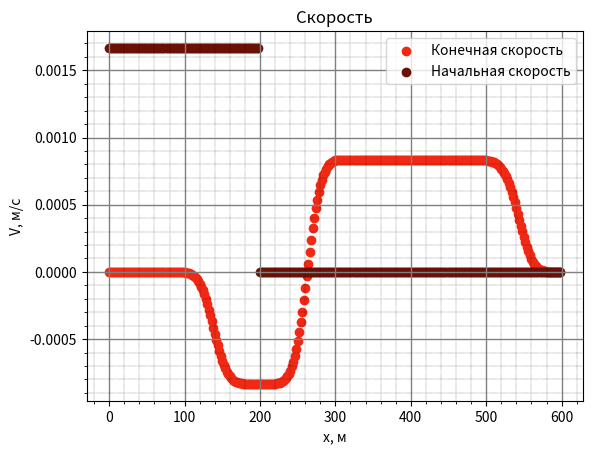
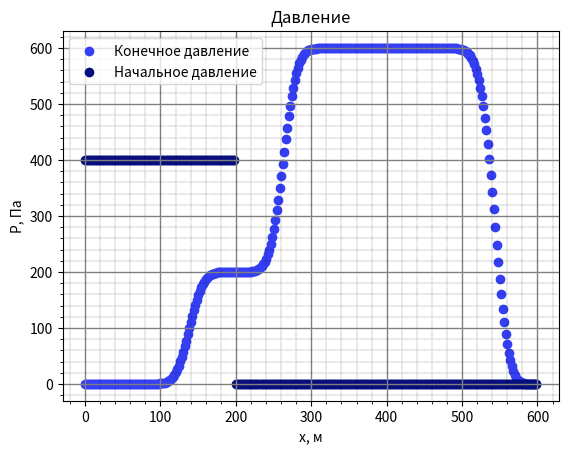

Source code (Python) for these figures, in order:
from matplotlib import pyplot as plt
import matplotlib.animation as animation
from math import pi, sin, sqrt
import time



# 1. Задание функций (матриц и граничных условий)

def W(v, p, i):
    w1 = -c[i]*rho[i]/2*v + 1/2*p
    w2 = c[i]*rho[i]/2*v + 1/2*p
    return w1, w2

def SolveDiscontinuity(w1, w2, i):
    v = -2.0 * (w1 - w2) / (c[i - 1] * rho[i - 1] + c[i] * rho[i])
    p = 2.0 * (c[i - 1] * rho[i - 1] * w1 + c[i] * rho[i] * w2) / (c[i - 1] * rho[i - 1] + c[i] * rho[i])
    return (v, p)


# Задаёт функцию на левой границе (aP + bV = f_left(t))
def f_left(tay):
    return 0

# Задаёт давление/скорость на левой стенке
def Border_left(w1, alpha, beta, tay):
    return (f_left(tay) - w1 * (alpha - beta / (rho[0] * c[0]))) / ((alpha + beta / (rho[0] * c[0])))

# Задаёт функцию на правой границе (aP + bV = f_right(t))
def f_right(tay):
    return 0

# Задаёт давление/скорость на левой стенке
def Border_right(w2, alpha, beta, tay):
    return (f_right(tay) - w2 * (alpha + beta / (rho[N-1] * c[N-1]))) / ((alpha - beta / (rho[N-1] * c[N-1])))





# 2. Задание параметров

N = 300
rho = []
c = []
for i in range(int(N/2)):
    rho.append(400)
    c.append(600)
for i in range(int(N/2), N):    #   (rho*c)right = 3 (rho*c)left
    rho.append(800)             #(1200, 600) (800, 900) - скорость /2
    c.append(900)

L = 600
t = 0.55 * 1.2 * L / max(c)
hx = L/N
Ku = 0.9
dt = Ku*hx/max(c)
steps = int(t/dt)





# 3. Задание массивов данных и начальных условий

x = []
for i in range(N):
    x.append(hx*i)

data0_p = [0] * N
data0_v = [0] * N
curr_v = [0] * N
curr_p = [0] * N
next_v = [0] * N
next_p = [0] * N

for i in range(int(N/3)):
    data0_v[i] = 1/c[0]
    data0_p[i] = 1*rho[0]
    curr_v[i] = data0_v[i]
    curr_p[i] = data0_p[i]


# Весь массив данных
V_All_data = []
P_All_data = []

for k in range(steps + 1):
    V_All_data.append([])
    P_All_data.append([])
    for i in range(N):
        V_All_data[k].append(0)
        P_All_data[k].append(0)

V_All_data[0] = data0_v
P_All_data[0] = data0_p






# 4. Сам код


# w1_next - значение на n шаге в i+1 точке
# w2_prev - значение на n шаге в i-1 точке
# w1_new - значение на n+1 шаге в i-ой точке
# next => R, prev => L. (w1 справа, w2 слева)
for k in range(1, steps):
    for i in range(N):

        # Считываем граничное условие на стенках
        #P_Border_left, V_Border_left = Border_left(j * dt)
        #P_Border_right, V_Border_right = Border_right(j * dt)

        if(i == 0):
            w1_i, _ = W(curr_v[i], curr_p[i], i)                    # Считаем честно из матрицы
            w1_next, _ = W(curr_v[i+1], curr_p[i+1], i)             # Значения, учитывающие материал справа
            w1_new = w1_i - c[i] * dt / hx * (w1_i - w1_next)       # Честно посчитали т.к. справа знаем данные
            w2_new = Border_left(w1_new, 1, 0, k*dt)                # Из граничного условия aP + bV = f_left(t) на каждом шаге

        if(i > 0 and i < N-1):
            w1_i, _ = W(curr_v[i], curr_p[i], i)                    # Считаем честно из матрицы
            _, w2_i = W(curr_v[i], curr_p[i], i - 1)                # Считаем честно из матрицы

            _, w2_prev = W(curr_v[i-1], curr_p[i-1], i-1)           # Значения, учитывающие материал слева
            w1_next, _ = W(curr_v[i+1], curr_p[i+1], i)             # Значения, учитывающие материал справа

            w1_new = w1_i - c[i] * dt / hx * (w1_i - w1_next)
            w2_new = w2_i - c[i-1] * dt / hx * (w2_i - w2_prev)

        if (i == N - 1):
            _, w2_i = W(curr_v[i], curr_p[i], i-1)
            _, w2_prev = W(curr_v[i-1], curr_p[i-1], i-1)
            w2_new = w2_i - c[i] * dt / hx * (w2_i - w2_prev)
            w1_new = Border_right(w2_new, 1, 0, k * dt)              # Из граничного условия aP + bV = f_right(t) на каждом шаге

        vi_next, pi_next = SolveDiscontinuity(w1_new, w2_new, i)
        next_v[i] = vi_next
        next_p[i] = pi_next
    for i in range(N):
        curr_v[i] = next_v[i]
        curr_p[i] = next_p[i]
    for i in range(N):
        V_All_data[k][i] = curr_v[i]
        P_All_data[k][i] = curr_p[i]


print("Интерполяция завершена")





# 5. Отображение конечного результата
plt.figure("Cкорость")
plt.scatter(x, V_All_data[steps-1], c='#f12813', label='Конечная скорость')
plt.scatter(x, data0_v, c='#6b1006', label='Начальная скорость')

plt.title("Скорость")
plt.xlabel('x, м')
plt.ylabel('V, м/c')
plt.minorticks_on()
plt.grid(which='major',
         color='grey',
         linewidth=1)
plt.grid(which='minor',
         color='k',
         linewidth=0.3,
         linestyle=":")
plt.legend()



plt.figure("Давление")
plt.scatter(x, P_All_data[steps-1], c='#343ff4', label='Конечное давление')
plt.scatter(x, data0_p, c='#070e7e', label='Начальное давление')

plt.title("Давление")
plt.xlabel('x, м')
plt.ylabel('P, Па')
plt.minorticks_on()
plt.grid(which='major',
         color='grey',
         linewidth=1)
plt.grid(which='minor',
         color='k',
         linewidth=0.3,
         linestyle=":")
plt.legend()




# 6. Отображение анимации

# fig_V, ax_V = plt.subplots()
# fig_P, ax_P = plt.subplots()
#
# ax_V.scatter(x, V_All_data[0], c='red')
# ax_P.scatter(x, P_All_data[0], c='blue')
#
#
#
# def update_V(frame):
#
#     ax_V.clear()
#     ax_V.scatter(x, V_All_data[frame], c='red', label='Шаг %.0f'%(frame))
#
#     ax_V.set_title("Скорость")
#     ax_V.set_xlabel('x, м')
#     ax_V.set_ylabel('V, м/c')
#     ax_V.grid()
#     ax_V.legend()
#
# def update_P(frame):
#
#     ax_P.clear()
#     ax_P.scatter(x, P_All_data[frame], c='blue', label='Шаг %.0f'%(frame))
#
#     ax_P.set_title("Давление")
#     ax_P.set_xlabel('x, м')
#     ax_P.set_ylabel('P, Па')
#     ax_P.grid()
#     ax_P.legend()
#
#
#
# ani_V = animation.FuncAnimation(fig=fig_V, func=update_V, frames=steps, interval=50)
# ani_P = animation.FuncAnimation(fig=fig_P, func=update_P, frames=steps, interval=50)


plt.show()
#ani_V.save('gif/1D/Acoustic_1D_discontinious_V_new.gif', writer='pillow')
#ani_P.save('gif/1D/Acoustic_2D_discontinious_P_new.gif', writer='pillow')